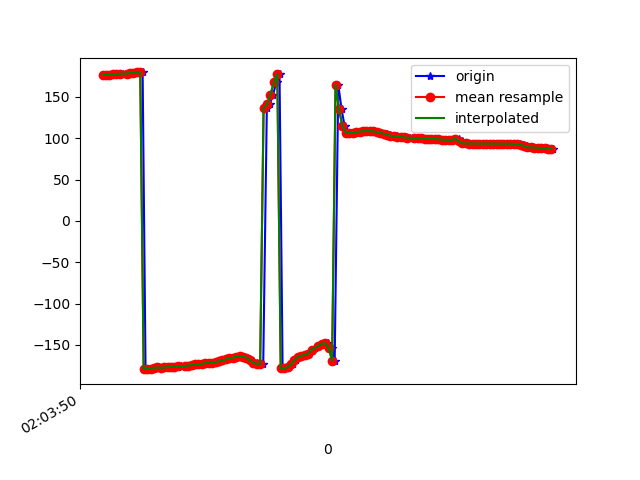

Source data for this figure (header and first rows):
1617847430633, 543074193056678, 176.32375, 15.15389, -19.301191
1617847430645, 543074212287448, 177, 14.71, -19.86
1617847430662, 543074231518218, 176.6, 14.57, -19.76
1617847430680, 543074250748988, 177.6, 14.45, -20.7
1617847430704, 543074269979758, 177.6, 14.11, -20.5
1617847430720, 543074289210528, 177.9, 14.87, -20.96
1617847430739, 543074308441298, 178.3, 14.6, -21.33
1617847430760, 543074327672068, 177.8, 14.89, -20.91
1617847430777, 543074346902838, 178.8, 15.02, -21.97
1617847430797, 543074366133608, 179, 14.9, -21.89
1617847430815, 543074385364378, 178.8, 15.63, -21.68
1617847430834, 543074404595148, 179.6, 15.43, -22.36
1617847430854, 543074423825918, 179.6, 15.44, -22.02
1617847430871, 543074443056688, -179.3, 16.49, -22.89
1617847430892, 543074462287458, -178.7, 16.29, -23.28
1617847430910, 543074481518228, -179, 16.27, -22.82
1617847430928, 543074500748998, -177.7, 16.46, -24.25
1617847430950, 543074519979768, -177.3, 16.14, -24.38
1617847430970, 543074539210538, -177.6, 16.31, -24.04
1617847430986, 543074558441308, -177.2, 16.48, -24.4
1617847431005, 543074577672078, -176.9, 16.65, -24.68
1617847431028, 543074596902848, -176.6, 16.66, -24.93
1617847431043, 543074616133618, -176.3, 16.56, -25.2
1617847431062, 543074635364388, -176.1, 16.41, -25.52
1617847431079, 543074654595158, -175.8, 16.29, -25.92
1617847431101, 543074673825928, -175.5, 16.24, -26.35
1617847431121, 543074693056698, -175.1, 16.25, -26.78
1617847431140, 543074712287468, -174.7, 16.29, -27.2
1617847431157, 543074731518238, -174.2, 16.39, -27.65
1617847431176, 543074750749008, -173.7, 16.56, -28.05
1617847431198, 543074769979778, -173.2, 16.79, -28.35
1617847431215, 543074789210548, -172.6, 17.08, -28.56
1617847431233, 543074808441318, -172.2, 17.31, -28.68
1617847431254, 543074827672088, -171.8, 17.37, -28.7
1617847431273, 543074846902858, -171.3, 17.25, -28.68
1617847431292, 543074866133628, -170.7, 17.14, -28.77
1617847431310, 543074885364398, -169.7, 17.28, -28.95
1617847431328, 543074904595168, -168.6, 17.73, -29.22
1617847431350, 543074923825938, -167.4, 18.37, -29.54
1617847431366, 543074943056708, -166.4, 19.02, -29.77
1617847431386, 543074962287478, -165.4, 19.83, -29.98
1617847431405, 543074981518248, -164.5, 20.81, -30.25
1617847431425, 543075000749018, -163.9, 21.88, -30.73
1617847431442, 543075019979788, -164.2, 22.4, -31.34
1617847431462, 543075039210558, -165.5, 22.36, -32.04
1617847431480, 543075058441328, -167.5, 22.7, -33.17
1617847431499, 543075077672098, -169.9, 24.57, -35.09
1617847431519, 543075096902868, -171.7, 28.47, -38.27
1617847431539, 543075116133638, -172.8, 33.7, -42.97
1617847431558, 543075135364408, -173, 39.76, -49.17
1617847431579, 543075154595178, 136.5, 41.93, -62.05
1617847431597, 543075173949427, 141.4, 51.22, -71.14
1617847431614, 543075193180197, 152.8, 57.44, -87.53
1617847431636, 543075212410967, 167.5, 59, -108.1
1617847431653, 543075231641737, 178.1, 58.53, -124.9
1617847431671, 543075250872507, -178.4, 59.3, -134.5
1617847431691, 543075270103277, -178, 61.34, -139.8
1617847431709, 543075289334047, -177.2, 63.49, -143.9
1617847431731, 543075308564817, -173.7, 64.42, -149.4
1617847431747, 543075327795587, -168.6, 63.95, -155.4
1617847431768, 543075347026357, -164.8, 63.78, -159.1
... 77 more rows
